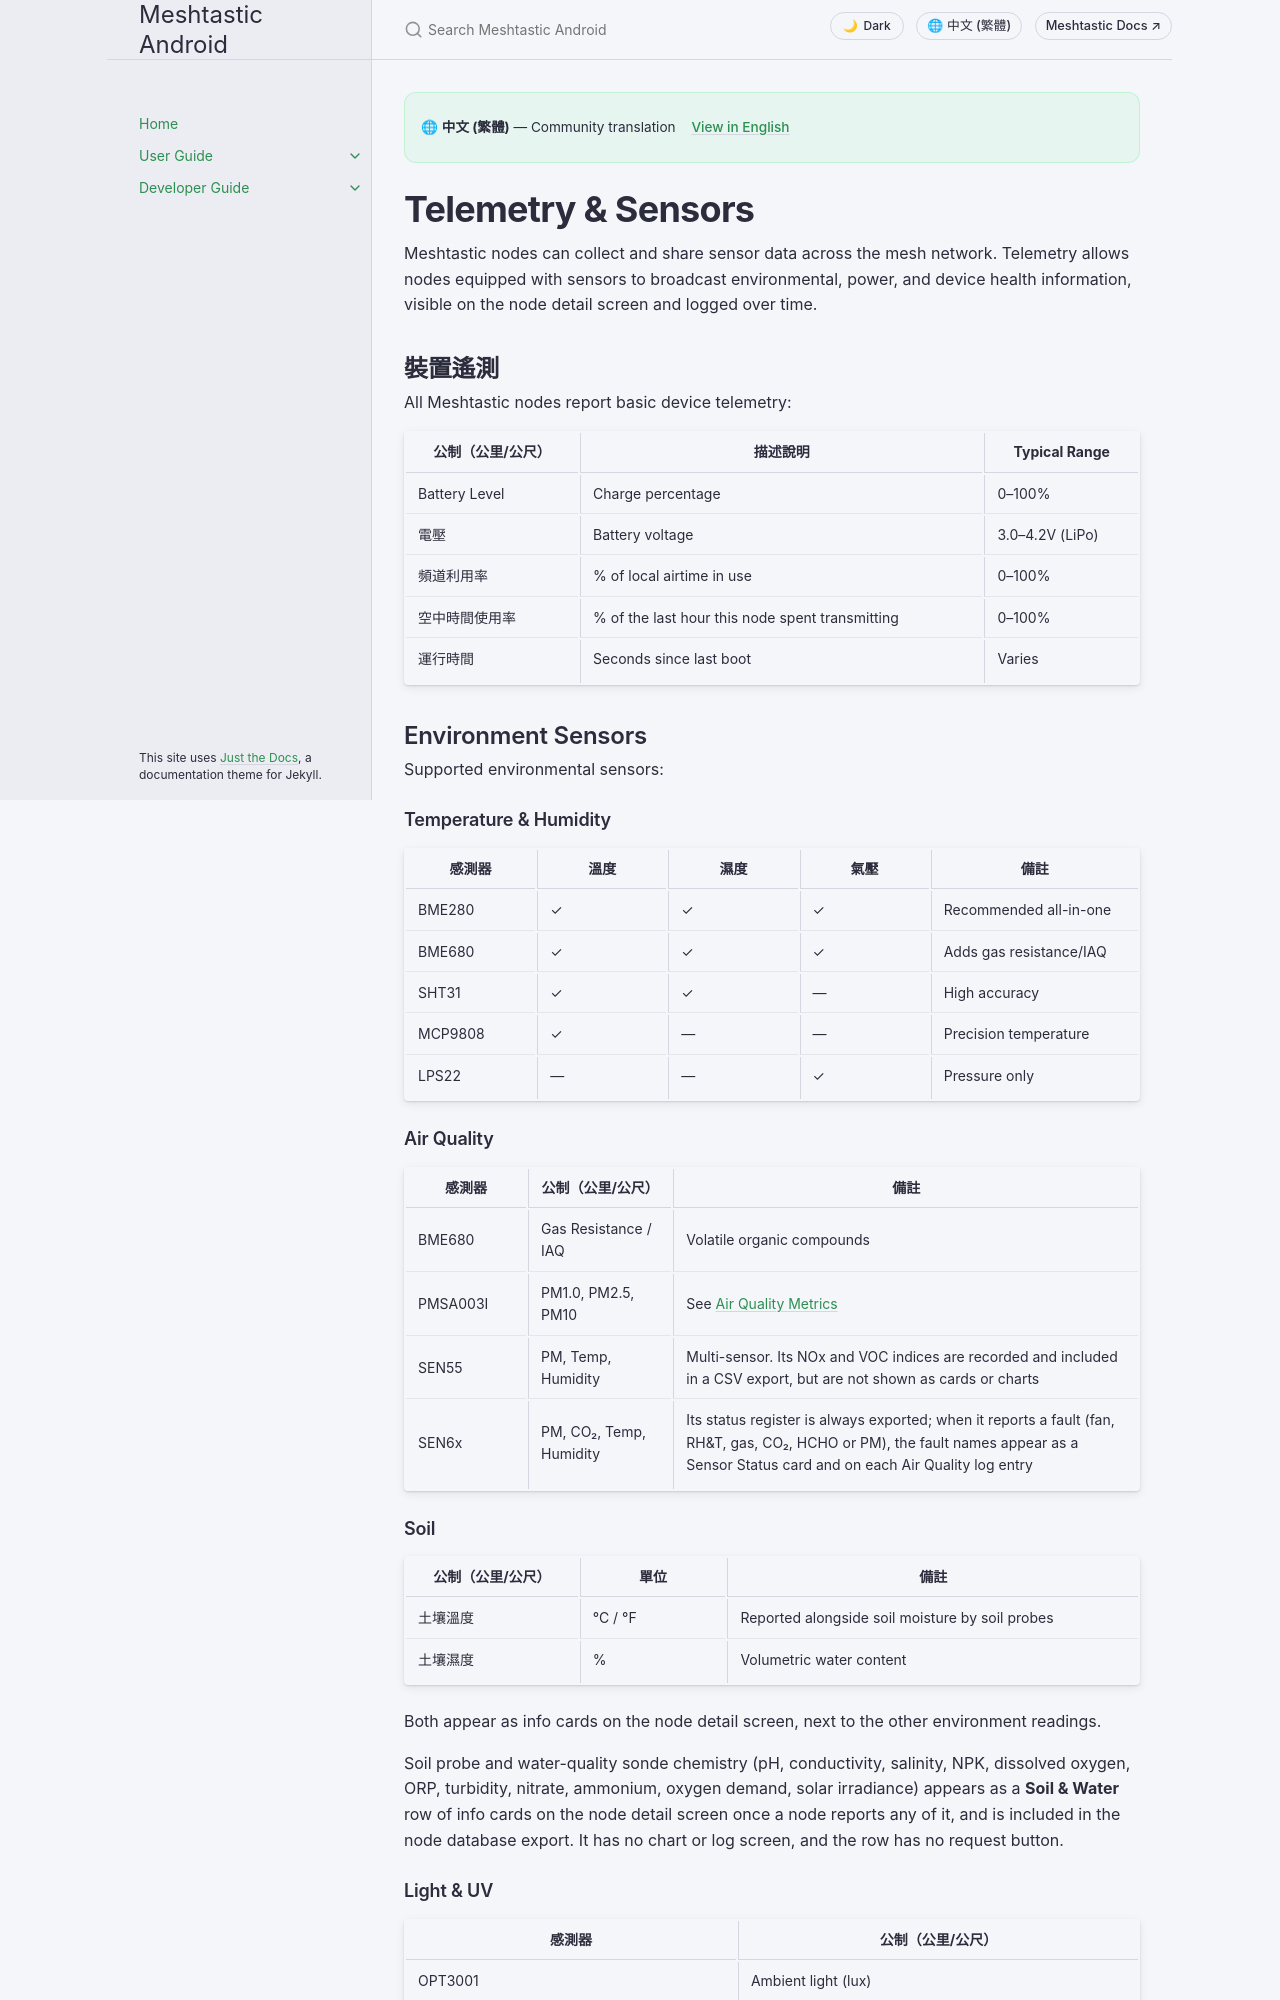

repository: meshtastic/Meshtastic-Android · page: v2.8.5/zh-rTW/user/telemetry-and-sensors.html · generator: jekyll

---
title: Telemetry & Sensors
nav_order: 9
last_updated: 2026-11-15
description: Sensor data on the mesh — supported environment, air quality, and power sensors, plus configuration and viewing guides.
aliases:
  - sensors
  - environment
  - weather
  - power-metrics
---

# Telemetry & Sensors

Meshtastic nodes can collect and share sensor data across the mesh network. Telemetry allows nodes equipped with sensors to broadcast environmental, power, and device health information, visible on the node detail screen and logged over time.

## 裝置遙測

All Meshtastic nodes report basic device telemetry:

| 公制（公里/公尺）     | 描述說明                                            | Typical Range                                                      |
| ------------- | ----------------------------------------------- | ------------------------------------------------------------------ |
| Battery Level | Charge percentage                               | 0–100%                                                             |
| 電壓            | Battery voltage                                 | 3.0–4.2V (LiPo) |
| 頻道利用率         | % of local airtime in use                       | 0–100%                                                             |
| 空中時間使用率       | % of the last hour this node spent transmitting | 0–100%                                                             |
| 運行時間          | Seconds since last boot                         | Varies                                                             |

## Environment Sensors

Supported environmental sensors:

### Temperature & Humidity

| 感測器     | 溫度 | 濕度 | 氣壓 | 備註                      |
| ------- | -- | -- | -- | ----------------------- |
| BME280  | ✓  | ✓  | ✓  | Recommended all-in-one  |
| BME680  | ✓  | ✓  | ✓  | Adds gas resistance/IAQ |
| SHT31   | ✓  | ✓  | —  | High accuracy           |
| MCP9808 | ✓  | —  | —  | Precision temperature   |
| LPS22   | —  | —  | ✓  | Pressure only           |

### Air Quality

| 感測器      | 公制（公里/公尺）                                          | 備註                                                                                                                                                                                                                         |
| -------- | -------------------------------------------------- | -------------------------------------------------------------------------------------------------------------------------------------------------------------------------------------------------------------------------- |
| BME680   | Gas Resistance / IAQ                               | Volatile organic compounds                                                                                                                                                                                                 |
| PMSA003I | PM1.0, PM2.5, PM10 | See [Air Quality Metrics](#air-quality-metrics)                                                                                                                                                                            |
| SEN55    | PM, Temp, Humidity                                 | Multi-sensor. Its NOx and VOC indices are recorded and included in a CSV export, but are not shown as cards or charts                                                                                      |
| SEN6x    | PM, CO₂, Temp, Humidity                            | Its status register is always exported; when it reports a fault (fan, RH&T, gas, CO₂, HCHO or PM), the fault names appear as a Sensor Status card and on each Air Quality log entry |
